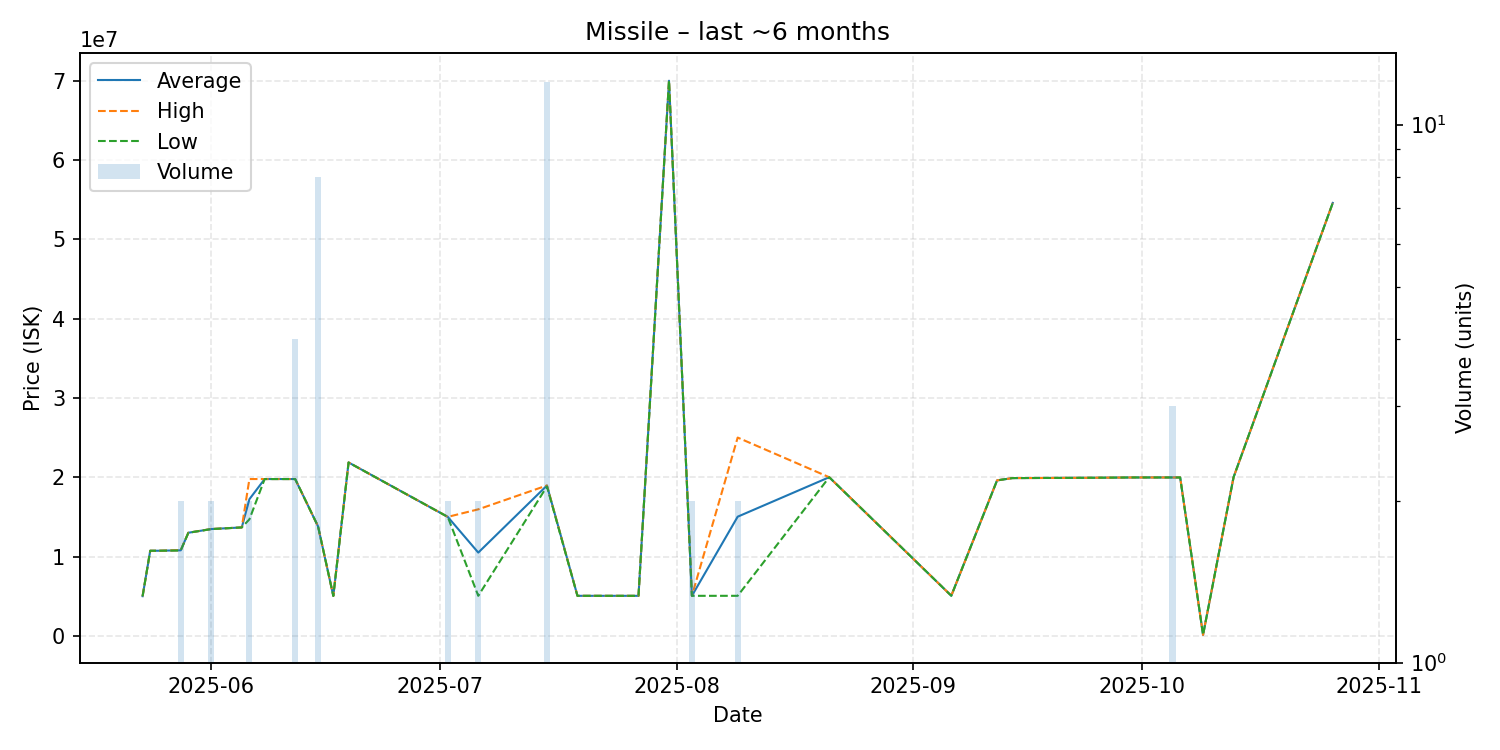

The table this chart was drawn from, first rows:
date, average, highest, lowest, order_count, volume
2025-05-23, 5001000, 5001000, 5001000, 1, 1
2025-05-24, 10730000, 10730000, 10730000, 1, 1
2025-05-25, 10730000, 10730000, 10730000, 1, 1
2025-05-28, 10785000, 10800000, 10770000, 2, 2
2025-05-29, 13000000, 13000000, 13000000, 1, 1
2025-06-01, 13465000, 13470000, 13460000, 2, 2
2025-06-05, 13670000, 13670000, 13670000, 1, 1
2025-06-06, 17230000, 19770000, 14690000, 2, 2
2025-06-08, 19770000, 19770000, 19770000, 1, 1
2025-06-12, 19770000, 19770000, 19770000, 1, 4
2025-06-15, 13800000, 13800000, 13800000, 1, 8
2025-06-17, 5036000, 5036000, 5036000, 1, 1
2025-06-19, 21860000, 21860000, 21860000, 1, 1
2025-07-02, 15000000, 15000000, 15000000, 2, 2
2025-07-06, 10498500, 15950000, 5047000, 2, 2
2025-07-15, 18953333, 18960000, 18840000, 3, 12
2025-07-19, 5047000, 5047000, 5047000, 1, 1
2025-07-27, 5046000, 5046000, 5046000, 1, 1
2025-07-31, 69990000, 69990000, 69990000, 1, 1
2025-08-03, 5047000, 5047000, 5047000, 1, 2
2025-08-09, 15024000, 25000000, 5048000, 2, 2
2025-08-21, 20000000, 20000000, 20000000, 1, 1
2025-09-06, 5058000, 5058000, 5058000, 1, 1
2025-09-12, 19600000, 19600000, 19600000, 1, 1
2025-09-14, 19890000, 19890000, 19890000, 1, 1
2025-09-24, 19930000, 19930000, 19930000, 1, 1
2025-09-30, 19970000, 19970000, 19970000, 1, 1
2025-10-05, 19970000, 19970000, 19970000, 1, 3
2025-10-06, 19970000, 19970000, 19970000, 1, 1
2025-10-09, 123900, 123900, 123900, 1, 1
2025-10-13, 20000000, 20000000, 20000000, 1, 1
2025-10-26, 54580000, 54580000, 54580000, 1, 1
